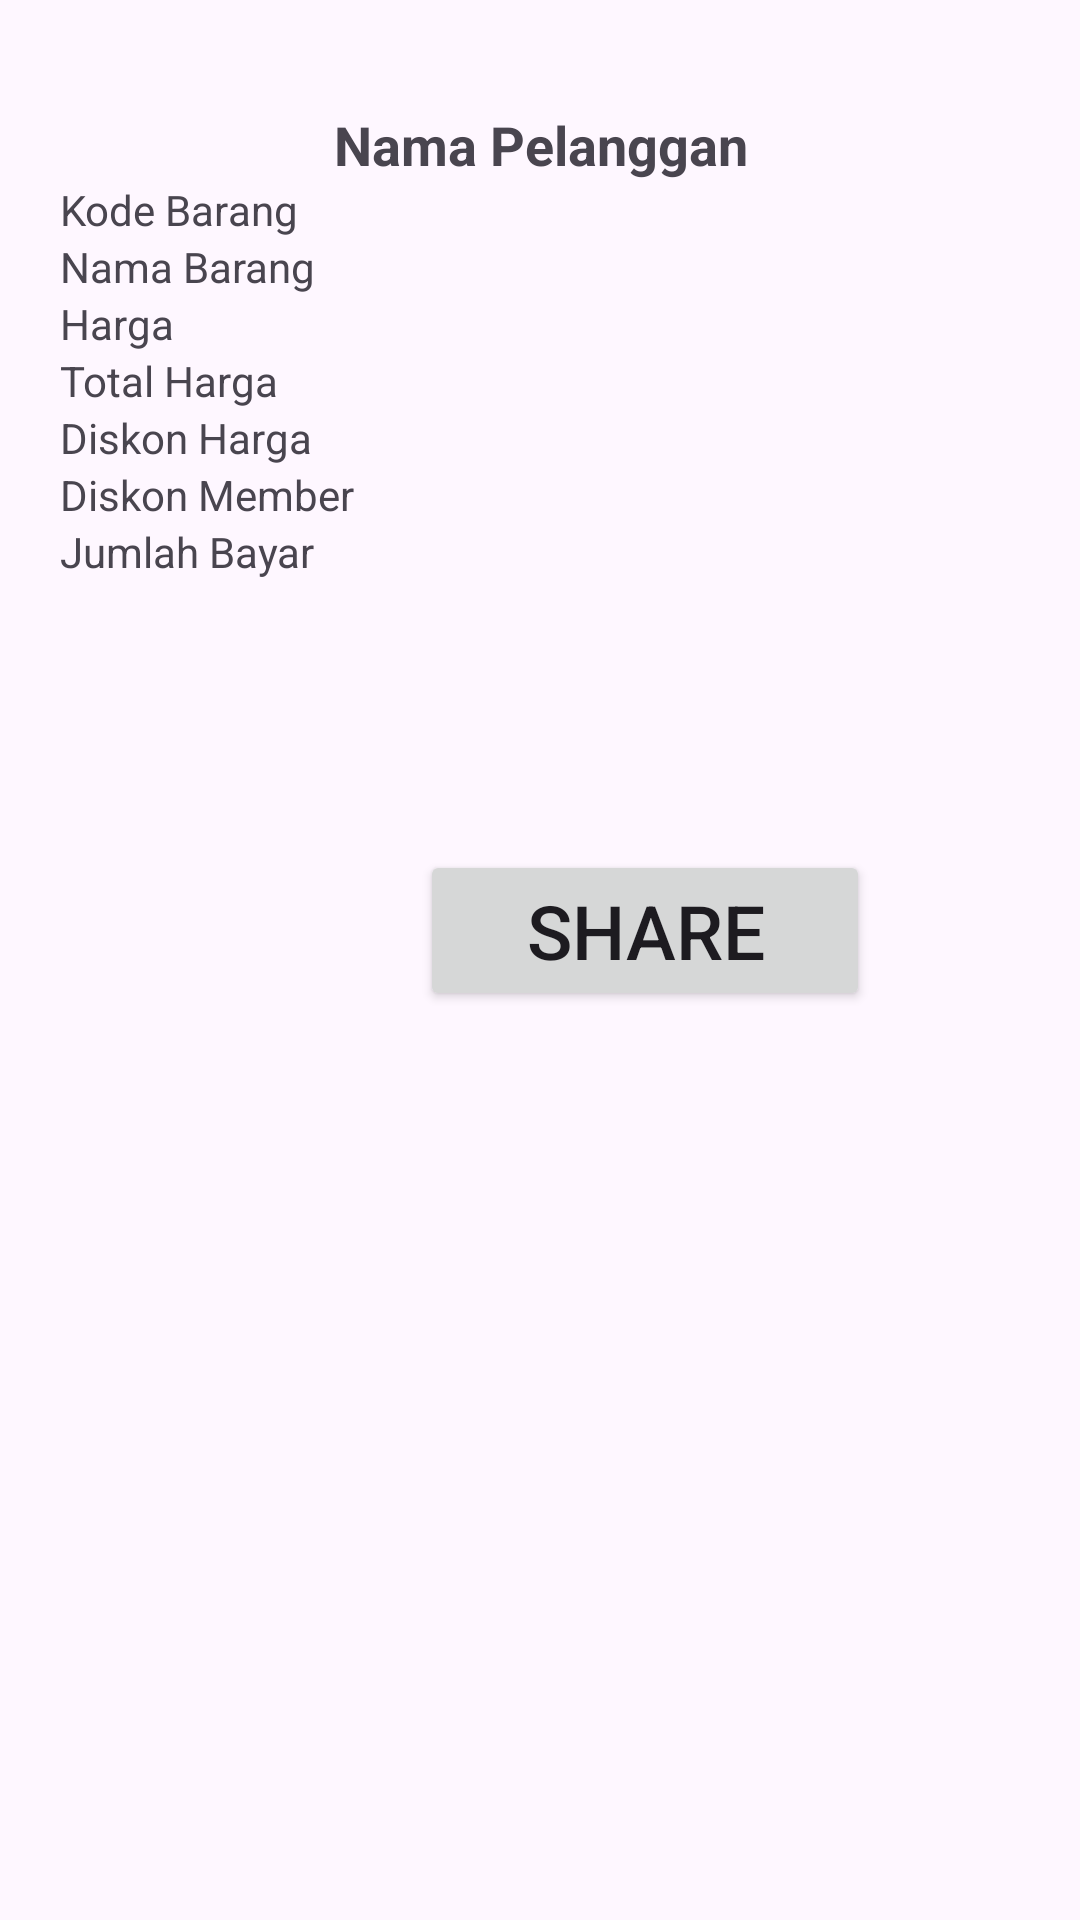

Here is an Android app screen rendered from its layout file. Give the layout XML and the strings, colors and styles it references.
<!-- AndroidManifest.xml: application theme Theme.Tugasday5 -->
<!-- res/layout/activity_detailquiz2.xml -->
<?xml version="1.0" encoding="utf-8"?>
<LinearLayout xmlns:android="http://schemas.android.com/apk/res/android"
    android:layout_width="match_parent"
    android:layout_height="match_parent"
    android:orientation="vertical"
    android:padding="20dp">

    <TextView
        android:id="@+id/nama"
        android:layout_width="match_parent"
        android:layout_height="wrap_content"
        android:text="@string/nama_pelangan"
        android:textSize="18sp"
        android:textStyle="bold"
        android:layout_marginTop="16dp"
        android:textAlignment="center" />

    <TextView
        android:id="@+id/kode"
        android:text="@string/kode_barang"
        android:layout_width="match_parent"
        android:layout_height="wrap_content" />

    <TextView
        android:id="@+id/namabarang"
        android:text="@string/nama_barang"
        android:layout_width="match_parent"
        android:layout_height="wrap_content" />

    <TextView
        android:id="@+id/harga"
        android:text="@string/harga"
        android:layout_width="match_parent"
        android:layout_height="wrap_content" />

    <TextView
        android:id="@+id/totalharga"
        android:text="@string/total_harga"
        android:layout_width="match_parent"
        android:layout_height="wrap_content" />

    <TextView
        android:id="@+id/diskonharga"
        android:text="@string/diskon_harga"
        android:layout_width="match_parent"
        android:layout_height="wrap_content" />

    <TextView
        android:id="@+id/diskonmember"
        android:text="@string/diskon_member"
        android:layout_width="match_parent"
        android:layout_height="wrap_content" />

    <TextView
        android:id="@+id/jumlahbayar"
        android:text="@string/jumlah_bayar"
        android:layout_width="match_parent"
        android:layout_height="wrap_content" />
    <Button
        android:id="@+id/share"
        android:layout_width="150dp"
        android:textSize="25dp"
        android:layout_height="wrap_content"
        android:layout_marginLeft="120dp"
        android:layout_marginTop="90dp"
        android:text="Share" />
</LinearLayout>
<!-- resources referenced by this layout -->
<resources>
  <string name="diskon_harga">Diskon Harga</string>
  <string name="diskon_member">Diskon Member</string>
  <string name="harga">Harga</string>
  <string name="jumlah_bayar">Jumlah Bayar</string>
  <string name="kode_barang">Kode Barang</string>
  <string name="nama_barang">Nama Barang</string>
  <string name="nama_pelangan">Nama Pelanggan</string>
  <string name="total_harga">Total Harga</string>
  <style name="Theme.Tugasday5" parent="Base.Theme.Tugasday5" />
  <style name="Base.Theme.Tugasday5" parent="Theme.Material3.DayNight.NoActionBar">
          
          
      </style>
</resources>
